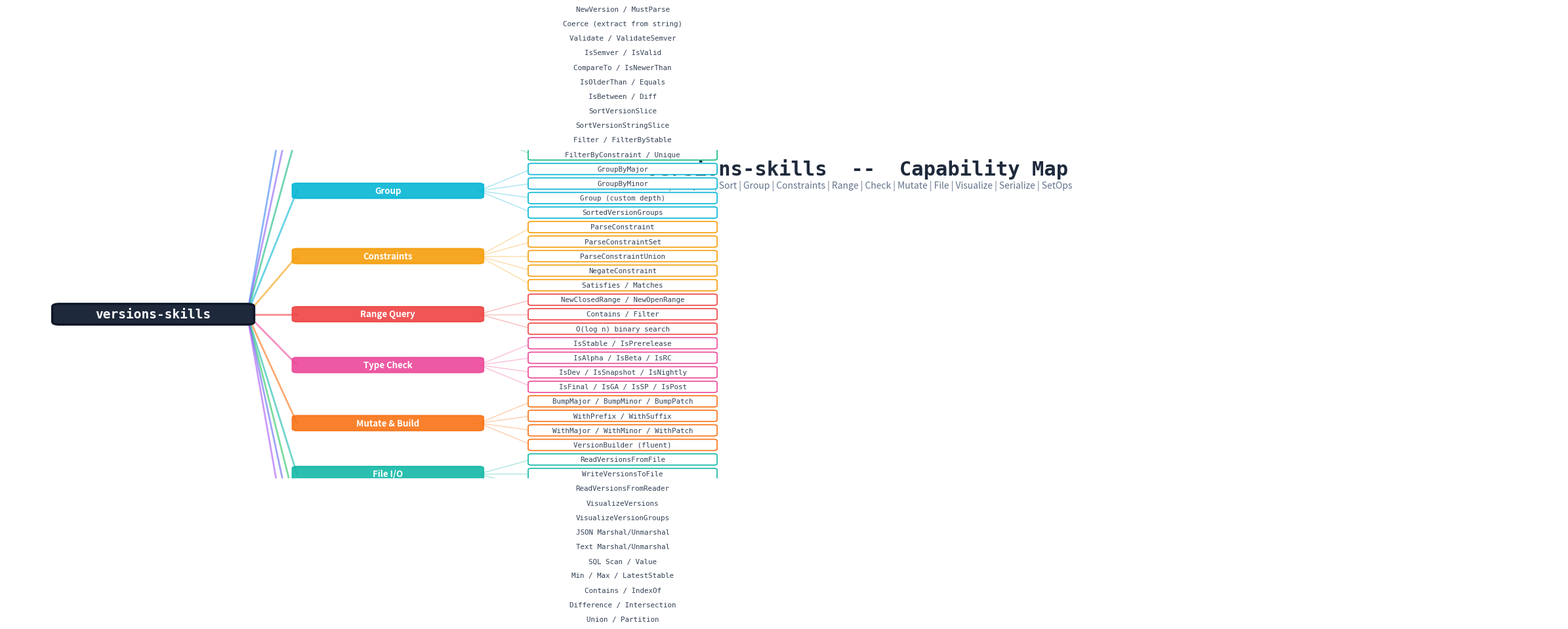

This figure's Python source: (Note: this script raises an exception after producing the figure.)
#!/usr/bin/env python3
"""
Generate a left-to-right capability tree diagram (fishbone/mind-map style)
for the versions-skills project. No emoji - uses colored icons instead.
"""

import matplotlib
matplotlib.use('Agg')
import matplotlib.pyplot as plt
import matplotlib.patches as mpatches
from matplotlib.patches import FancyBboxPatch
import numpy as np

# ─── Data: capability tree ───
tree = {
    "versions-skills": [
        ("Parse & Validate", [
            ("NewVersion / MustParse", []),
            ("Coerce (extract from string)", []),
            ("Validate / ValidateSemver", []),
            ("IsSemver / IsValid", []),
        ]),
        ("Compare", [
            ("CompareTo / IsNewerThan", []),
            ("IsOlderThan / Equals", []),
            ("IsBetween / Diff", []),
        ]),
        ("Sort & Filter", [
            ("SortVersionSlice", []),
            ("SortVersionStringSlice", []),
            ("Filter / FilterByStable", []),
            ("FilterByConstraint / Unique", []),
        ]),
        ("Group", [
            ("GroupByMajor", []),
            ("GroupByMinor", []),
            ("Group (custom depth)", []),
            ("SortedVersionGroups", []),
        ]),
        ("Constraints", [
            ("ParseConstraint", []),
            ("ParseConstraintSet", []),
            ("ParseConstraintUnion", []),
            ("NegateConstraint", []),
            ("Satisfies / Matches", []),
        ]),
        ("Range Query", [
            ("NewClosedRange / NewOpenRange", []),
            ("Contains / Filter", []),
            ("O(log n) binary search", []),
        ]),
        ("Type Check", [
            ("IsStable / IsPrerelease", []),
            ("IsAlpha / IsBeta / IsRC", []),
            ("IsDev / IsSnapshot / IsNightly", []),
            ("IsFinal / IsGA / IsSP / IsPost", []),
        ]),
        ("Mutate & Build", [
            ("BumpMajor / BumpMinor / BumpPatch", []),
            ("WithPrefix / WithSuffix", []),
            ("WithMajor / WithMinor / WithPatch", []),
            ("VersionBuilder (fluent)", []),
        ]),
        ("File I/O", [
            ("ReadVersionsFromFile", []),
            ("WriteVersionsToFile", []),
            ("ReadVersionsFromReader", []),
        ]),
        ("Visualization", [
            ("VisualizeVersions", []),
            ("VisualizeVersionGroups", []),
        ]),
        ("Serialization", [
            ("JSON Marshal/Unmarshal", []),
            ("Text Marshal/Unmarshal", []),
            ("SQL Scan / Value", []),
        ]),
        ("Set Operations", [
            ("Min / Max / LatestStable", []),
            ("Contains / IndexOf", []),
            ("Difference / Intersection", []),
            ("Union / Partition", []),
        ]),
    ],
}

# Category colors for visual distinction
cat_colors = [
    "#3b82f6",  # Parse - blue
    "#8b5cf6",  # Compare - purple
    "#10b981",  # Sort - green
    "#06b6d4",  # Group - cyan
    "#f59e0b",  # Constraints - amber
    "#ef4444",  # Range - red
    "#ec4899",  # Type Check - pink
    "#f97316",  # Mutate - orange
    "#14b8a6",  # File I/O - teal
    "#22c55e",  # Visualization - lime
    "#6366f1",  # Serialization - indigo
    "#a855f7",  # Set Ops - violet
]

# ─── Layout engine ───
def compute_positions(tree_data, x_start=0, y_center=0, level_width=3.5, leaf_height=0.55):
    """Compute x, y positions for each node in a left-to-right tree."""
    positions = {}
    root = list(tree_data.keys())[0]
    children = tree_data[root]

    total_leaves = sum(
        max(1, len(sub_children)) if sub_children else 1
        for _, sub_children in children
    )
    total_height = total_leaves * leaf_height

    positions[root] = (x_start, y_center)

    y_cursor = y_center + total_height / 2 - leaf_height / 2
    x_level1 = x_start + level_width
    x_level2 = x_start + 2 * level_width

    for cat_label, sub_items in children:
        if not sub_items:
            positions[cat_label] = (x_level1, y_cursor)
            y_cursor -= leaf_height
        else:
            sub_ys = []
            for sub_label, _ in sub_items:
                positions[sub_label] = (x_level2, y_cursor)
                sub_ys.append(y_cursor)
                y_cursor -= leaf_height
            cat_y = sum(sub_ys) / len(sub_ys)
            positions[cat_label] = (x_level1, cat_y)

    return positions


def draw_connections(ax, tree_data, positions, level_width=3.5):
    """Draw lines connecting parent to children."""
    root = list(tree_data.keys())[0]
    children = tree_data[root]
    root_x, root_y = positions[root]

    for i, (cat_label, sub_items) in enumerate(children):
        cat_x, cat_y = positions[cat_label]
        color = cat_colors[i % len(cat_colors)]

        # Root -> Category (thicker, colored)
        ax.plot([root_x + 1.6, root_x + level_width - 1.55],
                [root_y, cat_y],
                color=color, lw=2.0, alpha=0.6, zorder=2)

        for sub_label, _ in sub_items:
            sub_x, sub_y = positions[sub_label]
            ax.plot([cat_x + 1.55, sub_x - 1.55],
                    [cat_y, sub_y],
                    color=color, lw=1.0, alpha=0.35, zorder=2)


def draw_nodes(ax, positions, tree_data):
    """Draw rounded-rect boxes for each node."""
    root = list(tree_data.keys())[0]
    children = tree_data[root]

    # Root node
    rx, ry = positions[root]
    root_box = FancyBboxPatch(
        (rx - 1.6, ry - 0.32), 3.2, 0.64,
        boxstyle="round,pad=0.12", facecolor="#1e293b", edgecolor="#0f172a", lw=2.5, zorder=5
    )
    ax.add_patch(root_box)
    ax.text(rx, ry, root, ha="center", va="center", fontsize=14, fontweight="bold",
            color="white", zorder=6, family="monospace")

    # Category nodes
    for i, (cat_label, sub_items) in enumerate(children):
        cx, cy = positions[cat_label]
        color = cat_colors[i % len(cat_colors)]
        cat_box = FancyBboxPatch(
            (cx - 1.55, cy - 0.24), 3.1, 0.48,
            boxstyle="round,pad=0.08", facecolor=color,
            edgecolor=color, lw=1.5, alpha=0.9, zorder=5
        )
        ax.add_patch(cat_box)
        ax.text(cx, cy, cat_label, ha="center", va="center", fontsize=9.5,
                fontweight="bold", color="white", zorder=6)

        for sub_label, _ in sub_items:
            sx, sy = positions[sub_label]
            sub_box = FancyBboxPatch(
                (sx - 1.55, sy - 0.18), 3.1, 0.36,
                boxstyle="round,pad=0.06", facecolor="white",
                edgecolor=color, lw=1.2, zorder=5
            )
            ax.add_patch(sub_box)
            ax.text(sx, sy, sub_label, ha="center", va="center", fontsize=7.8,
                    color="#334155", zorder=6, family="monospace")


# ─── Main ───
fig, ax = plt.subplots(figsize=(24, 16))
ax.set_xlim(-2.5, 24)
ax.set_ylim(-9, 5)
ax.axis("off")
fig.patch.set_facecolor("white")

positions = compute_positions(tree, x_start=0, y_center=-2, level_width=4.0, leaf_height=0.62)
draw_connections(ax, tree, positions, level_width=4.0)
draw_nodes(ax, positions, tree)

# Title
ax.text(12, 4.2, "versions-skills  --  Capability Map", ha="center", va="center",
        fontsize=22, fontweight="bold", color="#1e293b", family="monospace")
ax.text(12, 3.5, "Parse | Compare | Sort | Group | Constraints | Range | Check | Mutate | File | Visualize | Serialize | SetOps",
        ha="center", va="center", fontsize=10, color="#64748b")

plt.tight_layout()
plt.savefig("/home/cc11001100/github/scagogogo/versions-skills/docs/images/capability-tree.png",
            dpi=150, bbox_inches="tight", facecolor="white")
plt.close()
print("capability-tree.png saved")
